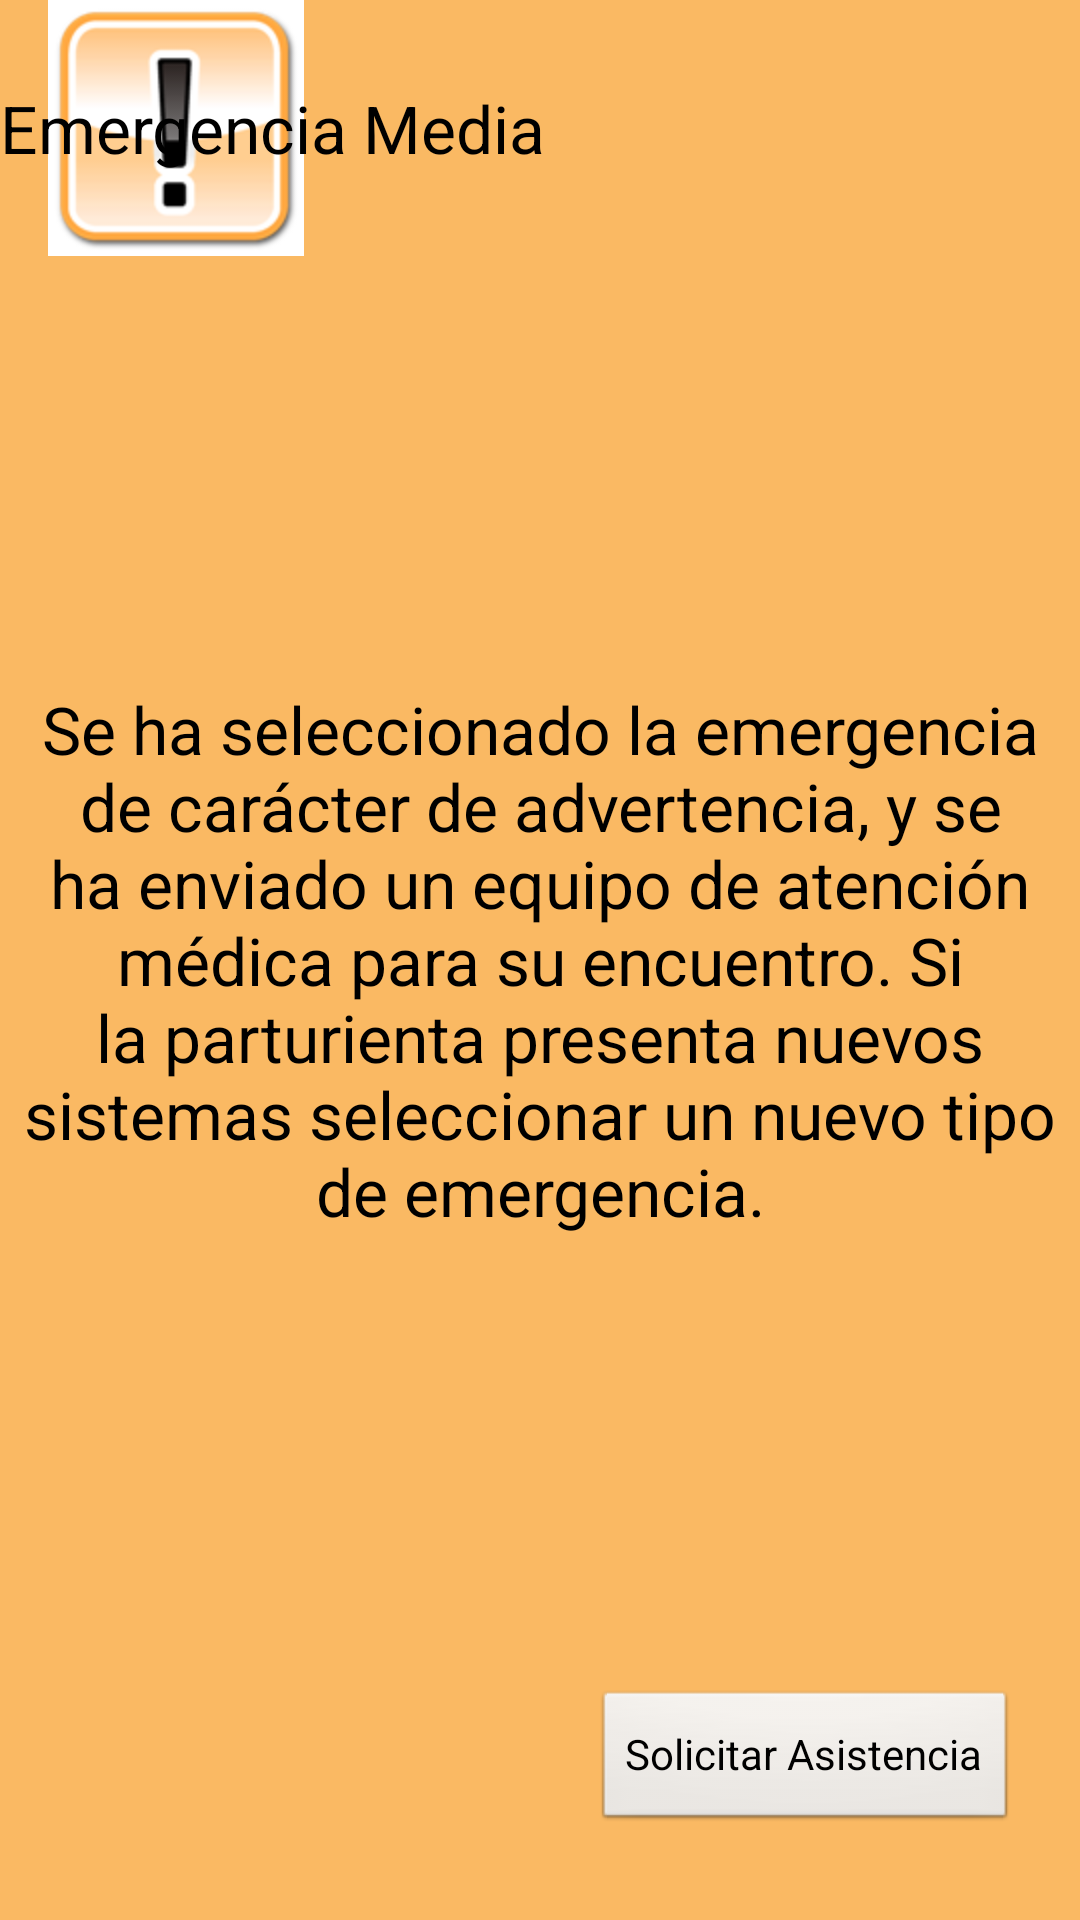

Layout XML and referenced resources for this Android screen:
<!-- AndroidManifest.xml: application theme AppTheme -->
<!-- res/layout/mid_alert.xml -->
<?xml version="1.0" encoding="utf-8"?>

<RelativeLayout xmlns:android="http://schemas.android.com/apk/res/android"
    android:layout_width="match_parent"
    android:layout_height="match_parent"
    android:background="@color/naranja" >

    <Button
        android:id="@+id/asistenciaBtn2"
        android:layout_width="wrap_content"
        android:layout_height="wrap_content"
        android:layout_alignParentBottom="true"
        android:layout_alignParentRight="true"
        android:layout_marginBottom="29dp"
        android:layout_marginRight="21dp"
        android:text="Solicitar Asistencia" />

    <ImageView
        android:id="@+id/imageView1"
        android:layout_width="wrap_content"
        android:layout_height="wrap_content"
        android:layout_alignParentLeft="true"
        android:layout_alignParentTop="true"
        android:layout_marginLeft="16dp"
        android:src="@drawable/naranja" />

    <TextView
        android:id="@+id/textView2"
        android:layout_width="wrap_content"
        android:layout_height="wrap_content"
        android:layout_alignParentLeft="true"
        android:layout_centerVertical="true"
        android:gravity="center"
        android:text="Se ha seleccionado la emergencia de carácter de advertencia, y se ha enviado un equipo de atención médica para su encuentro. Si la parturienta presenta nuevos sistemas seleccionar un nuevo tipo de emergencia."
        android:textAppearance="?android:attr/textAppearanceLarge" />

    <TextView
        android:id="@+id/textView1"
        android:layout_width="wrap_content"
        android:layout_height="wrap_content"
        android:layout_alignBottom="@+id/imageView1"
        android:layout_alignRight="@+id/button1"
        android:layout_marginBottom="28dp"
        android:text="Emergencia Media"
        android:textAppearance="?android:attr/textAppearanceLarge" />

</RelativeLayout>
<!-- resources referenced by this layout -->
<resources>
  <color name="naranja">#fab963</color>
  <!-- drawable naranja: png bitmap (drawable-hdpi, 7202 bytes) -->
  <style name="AppTheme" parent="android:Theme.Light" />
</resources>
